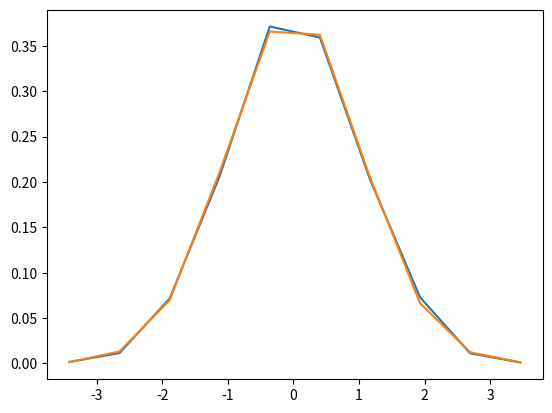

This chart was generated by the following Python code:
import numpy
from scipy.optimize import curve_fit
import matplotlib.pyplot as plt

# Define some test data which is close to Gaussian
data = numpy.random.normal(size=10000)

hist, bin_edges = numpy.histogram(data, density=True)
bin_centres = (bin_edges[:-1] + bin_edges[1:])/2

# Define model function to be used to fit to the data above:
def gauss(x, *p):
    A, mu, sigma = p
    return A*numpy.exp(-(x-mu)**2/(2.*sigma**2))

# p0 is the initial guess for the fitting coefficients (A, mu and sigma above)
p0 = [1., 0., 1.]

coeff, var_matrix = curve_fit(gauss, bin_centres, hist, p0=p0)

# Get the fitted curve
hist_fit = gauss(bin_centres, *coeff)

plt.plot(bin_centres, hist, label='Test data')
plt.plot(bin_centres, hist_fit, label='Fitted data')

# Finally, lets get the fitting parameters, i.e. the mean and standard deviation:
print ('Fitted mean = ', coeff[1])
print ('Fitted standard deviation = ', coeff[2])

plt.show()